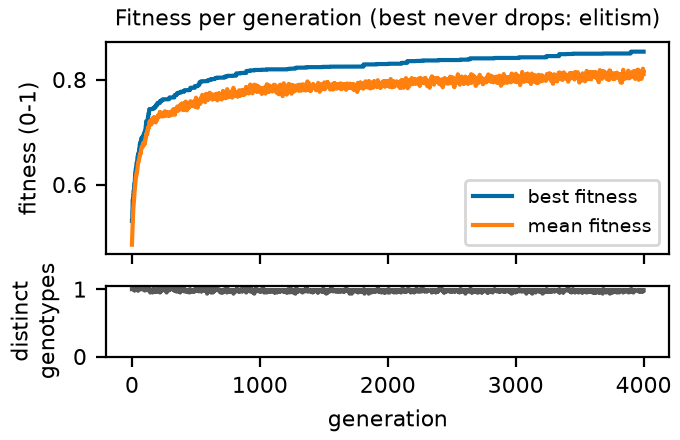

Values plotted in this chart, from the file beside it:
generation, best, mean, diversity
0, 0.5306, 0.4855, 1.0
1, 0.5306, 0.4945, 1.0
2, 0.5306, 0.5033, 1.0
3, 0.5354, 0.507, 1.0
4, 0.5517, 0.5132, 1.0
5, 0.5521, 0.5234, 1.0
6, 0.5712, 0.5278, 1.0
7, 0.5712, 0.5335, 1.0
8, 0.5712, 0.5378, 1.0
9, 0.5725, 0.5442, 1.0
10, 0.5725, 0.5505, 1.0
11, 0.5789, 0.5556, 1.0
12, 0.579, 0.5567, 1.0
13, 0.5889, 0.5604, 1.0
14, 0.5889, 0.5643, 1.0
15, 0.5889, 0.5664, 1.0
16, 0.589, 0.5728, 1.0
17, 0.5909, 0.5747, 1.0
18, 0.6014, 0.5799, 0.9833
19, 0.6014, 0.5828, 1.0
20, 0.6014, 0.585, 0.9833
21, 0.6014, 0.5866, 1.0
22, 0.602, 0.5891, 0.9833
23, 0.6093, 0.5914, 0.9833
24, 0.6138, 0.5957, 1.0
25, 0.6188, 0.5975, 1.0
26, 0.619, 0.6005, 1.0
27, 0.6225, 0.601, 1.0
28, 0.6225, 0.6049, 1.0
29, 0.6279, 0.6087, 1.0
30, 0.6299, 0.6121, 1.0
31, 0.6299, 0.6155, 1.0
32, 0.6311, 0.6147, 1.0
33, 0.6311, 0.6151, 1.0
34, 0.6331, 0.6179, 1.0
35, 0.6367, 0.6202, 1.0
36, 0.6414, 0.6203, 1.0
37, 0.6414, 0.6233, 1.0
38, 0.6414, 0.6231, 1.0
39, 0.6414, 0.6242, 1.0
40, 0.6422, 0.6238, 1.0
41, 0.6422, 0.626, 0.9833
42, 0.648, 0.6282, 0.9833
43, 0.6501, 0.6319, 1.0
44, 0.6532, 0.6336, 1.0
45, 0.6532, 0.6365, 1.0
46, 0.6532, 0.6385, 1.0
47, 0.6537, 0.6399, 1.0
48, 0.6576, 0.641, 0.9833
49, 0.6576, 0.6421, 1.0
50, 0.6576, 0.6427, 0.9833
51, 0.6576, 0.6425, 1.0
52, 0.6593, 0.6431, 0.9833
53, 0.6593, 0.644, 1.0
54, 0.6611, 0.6463, 1.0
55, 0.664, 0.6474, 1.0
56, 0.6648, 0.6489, 1.0
57, 0.6685, 0.6497, 1.0
58, 0.669, 0.6515, 1.0
59, 0.669, 0.653, 1.0
... 3,941 more rows
